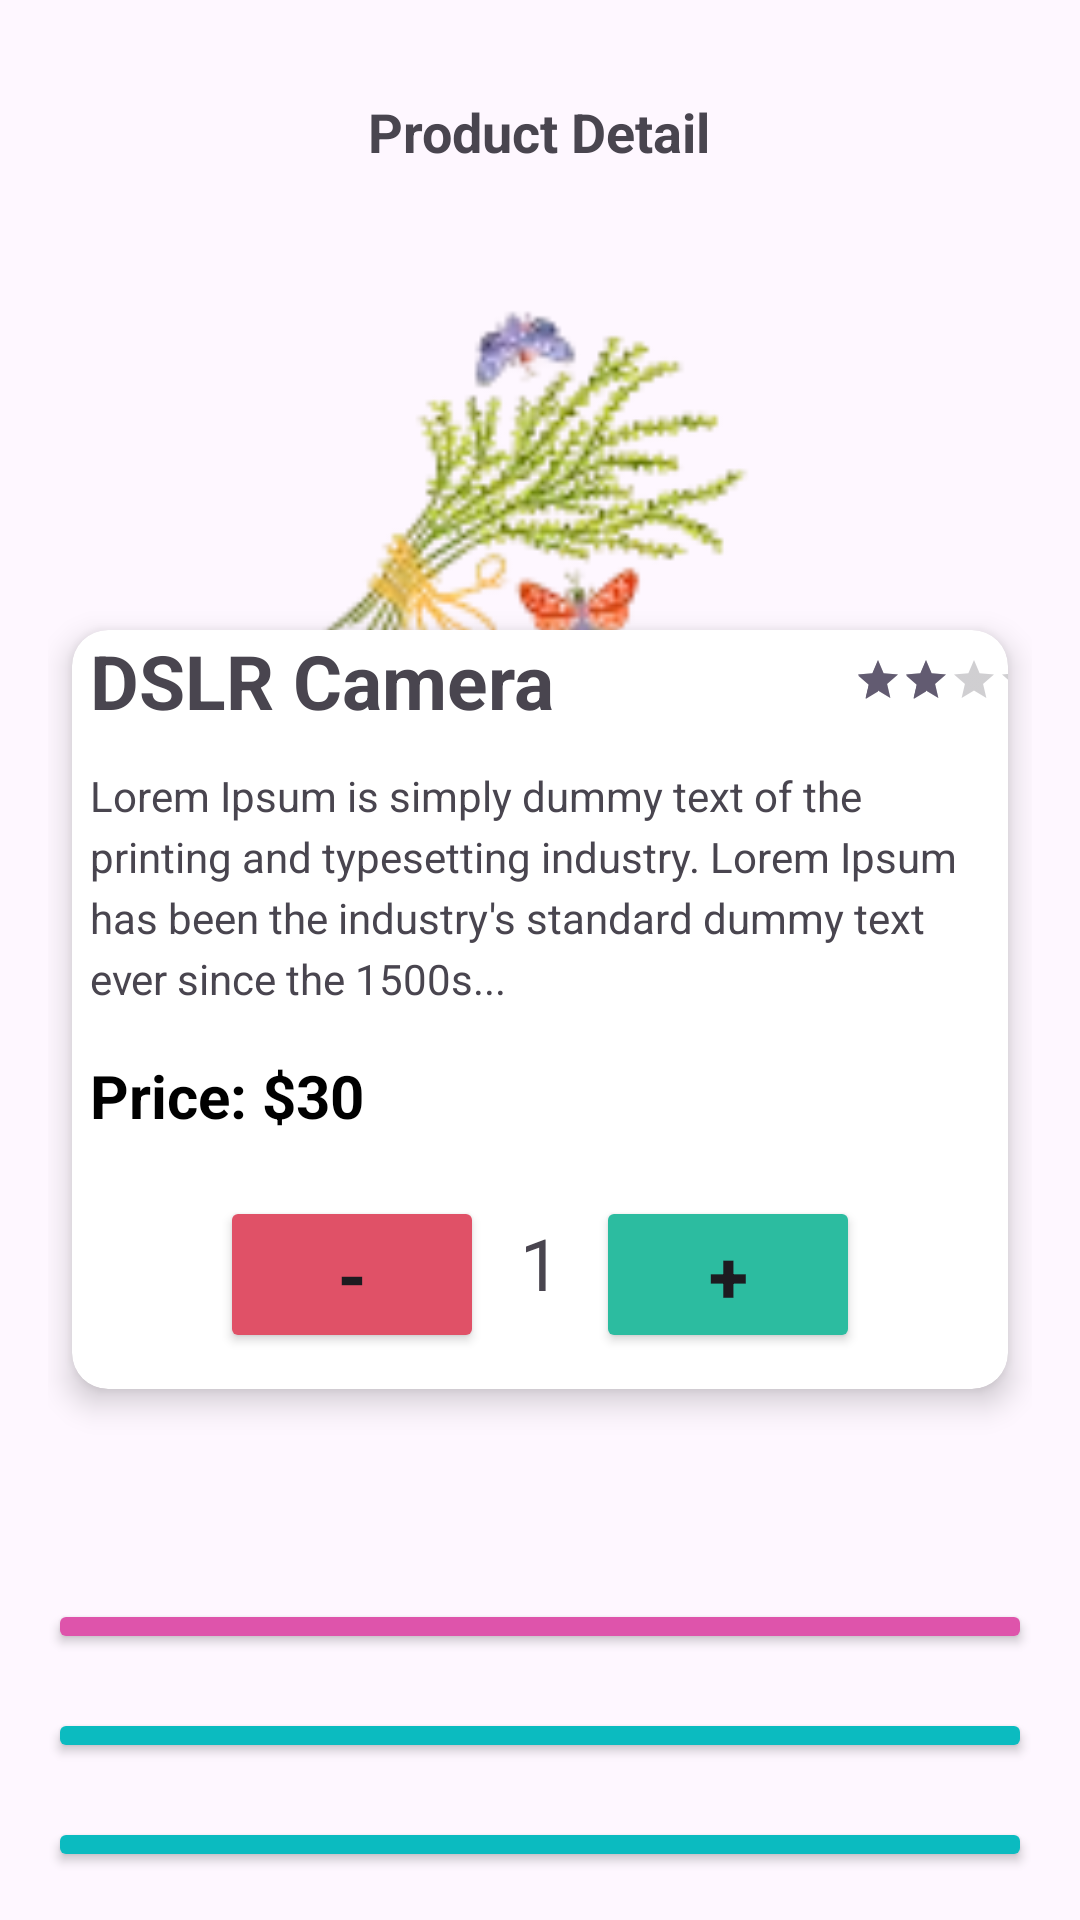

Here is an Android app screen rendered from its layout file. Give the layout XML and the strings, colors and styles it references.
<!-- AndroidManifest.xml: application theme Theme.DataUpload -->
<!-- res/layout/activity_detailed.xml -->
<?xml version="1.0" encoding="utf-8"?>
<LinearLayout
    xmlns:android="http://schemas.android.com/apk/res/android"
    android:layout_width="match_parent"
    android:layout_height="match_parent"
    android:orientation="vertical"
    android:padding="16dp">

    
    <RelativeLayout
        android:layout_width="match_parent"
        android:layout_height="wrap_content"
        android:layout_marginTop="12dp">

        <ImageView
            android:id="@+id/backButton"
            android:layout_width="32dp"
            android:layout_height="32dp"
            android:layout_alignParentStart="true"
            android:src="@drawable/back_arrow" />

        <TextView
            android:layout_width="wrap_content"
            android:layout_height="wrap_content"
            android:layout_centerInParent="true"
            android:text="Product Detail"
            android:textSize="18sp"
            android:textStyle="bold" />
    </RelativeLayout>

    
    <ImageView
        android:id="@+id/productImage"
        android:layout_width="match_parent"
        android:layout_height="200dp"
        android:scaleType="centerCrop"
        android:src="@drawable/logo"
        />

    
    <androidx.cardview.widget.CardView
        xmlns:android="http://schemas.android.com/apk/res/android"
        xmlns:app="http://schemas.android.com/apk/res-auto"
        android:translationY="-50dp"
        android:layout_width="match_parent"
        android:layout_height="wrap_content"
        android:layout_marginEnd="8dp"
        android:layout_marginStart="8dp"
        app:cardCornerRadius="12dp"
        app:cardElevation="6dp"
        android:padding="12dp">

        <LinearLayout
            android:layout_width="match_parent"
            android:layout_height="wrap_content"
            android:orientation="vertical">

            
            <LinearLayout
                android:layout_width="match_parent"
                android:layout_height="wrap_content"
                android:orientation="horizontal">

                <TextView
                    android:id="@+id/productName"
                    android:layout_width="wrap_content"
                    android:layout_height="wrap_content"
                    android:text="DSLR Camera"
                    android:layout_marginStart="6dp"
                    android:textSize="25sp"
                    android:textStyle="bold"
                    android:layout_gravity="center_vertical" />

                <RatingBar
                    android:id="@+id/productRating"
                    android:layout_width="wrap_content"
                    android:layout_height="wrap_content"
                    android:isIndicator="true"
                    android:numStars="5"
                    android:stepSize="0.5"
                    style="@style/Widget.AppCompat.RatingBar.Small"
                    android:rating="3"
                    android:layout_marginStart="100dp"
                    android:layout_gravity="center"
                    />
            </LinearLayout>

            
            <TextView
                android:id="@+id/productDescription"
                android:layout_width="match_parent"
                android:layout_height="wrap_content"
                android:text="Lorem Ipsum is simply dummy text of the printing and typesetting industry. Lorem Ipsum has been the industry's standard dummy text ever since the 1500s..."
                android:textSize="14sp"
                android:layout_marginTop="12dp"
                android:layout_marginStart="6dp"
                android:lineSpacingExtra="4dp" />

            
            <TextView
                android:id="@+id/productPrice"
                android:layout_width="wrap_content"
                android:layout_height="wrap_content"
                android:text="Price: $30"
                android:textSize="20sp"
                android:textColor="@color/black"
                android:layout_marginTop="16dp"
                android:layout_marginStart="6dp"
                android:textStyle="bold" />

            
            <LinearLayout
                android:layout_width="wrap_content"
                android:layout_height="wrap_content"
                android:orientation="horizontal"
                android:layout_gravity="center"
                android:layout_marginTop="16dp"
                android:layout_marginBottom="8dp">

                <Button
                    android:id="@+id/decreaseQuantity"
                    android:layout_width="wrap_content"
                    android:layout_height="wrap_content"
                    android:text="-"
                    android:textSize="24sp"
                    android:textStyle="bold"
                    android:layout_margin="4dp"
                    android:backgroundTint="@color/red"/>

                <TextView
                    android:id="@+id/quantityText"
                    android:layout_width="wrap_content"
                    android:layout_height="wrap_content"
                    android:layout_marginHorizontal="8dp"
                    android:gravity="center"
                    android:text="1"
                    android:textSize="24sp" />

                <Button
                    android:id="@+id/increaseQuantity"
                    android:layout_width="wrap_content"
                    android:layout_height="wrap_content"
                    android:text="+"
                    android:textStyle="bold"
                    android:textSize="24sp"
                    android:layout_margin="4dp"
                    android:backgroundTint="@color/miami"/>

            </LinearLayout>
        </LinearLayout>
    </androidx.cardview.widget.CardView>


    
    <LinearLayout
        android:layout_width="match_parent"
        android:layout_height="wrap_content"
        android:orientation="vertical"
        android:gravity="center"
        android:layout_marginTop="8dp">

        <androidx.appcompat.widget.AppCompatButton
            android:id="@+id/addToCartButton"
            android:layout_width="match_parent"
            android:layout_height="70dp"
            android:layout_weight="1"
            android:text="Add To Cart"
            android:layout_marginTop="12dp"
            android:backgroundTint="@color/pink" />

        <androidx.appcompat.widget.AppCompatButton
            android:id="@+id/buyNowButton"
            android:layout_width="match_parent"
            android:layout_height="70dp"
            android:layout_weight="1"
            android:layout_marginTop="18dp"
            android:text="Buy Now"
            android:backgroundTint="@color/skyBlue" />

        <androidx.appcompat.widget.AppCompatButton
            android:id="@+id/placeOrder"
            android:layout_width="match_parent"
            android:layout_height="70dp"
            android:layout_weight="1"
            android:layout_marginTop="18dp"
            android:text="Place Order"
            android:backgroundTint="@color/skyBlue" />
    </LinearLayout>
</LinearLayout>
<!-- resources referenced by this layout -->
<resources>
  <color name="black">#FF000000</color>
  <color name="miami">#2cbca0</color>
  <color name="pink">#de54ab</color>
  <color name="red">#e05167</color>
  <color name="skyBlue">#0bbbc0</color>
  <!-- drawable logo: png bitmap (drawable, 20914 bytes) -->
  <style name="Theme.DataUpload" parent="Base.Theme.DataUpload" />
  <style name="Base.Theme.DataUpload" parent="Theme.Material3.DayNight.NoActionBar">
          
          
      </style>
</resources>
